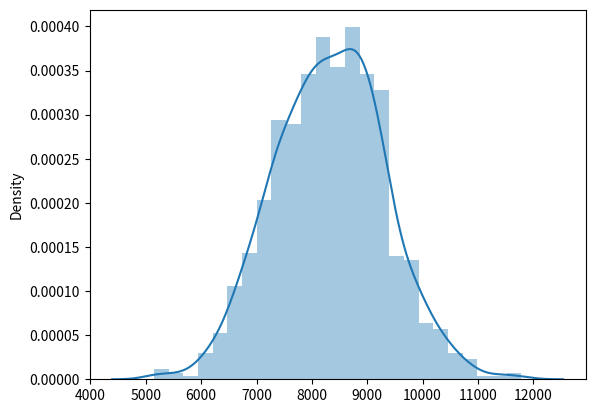

Write the Python code that produced this figure.
import matplotlib.pyplot as plt
import numpy as np
import math
import seaborn as sns 
import scipy.stats as stats


x = stats.norm.rvs(loc= 8300, scale = 1000, size = 1000)


sns.distplot(x)

plt.show()
